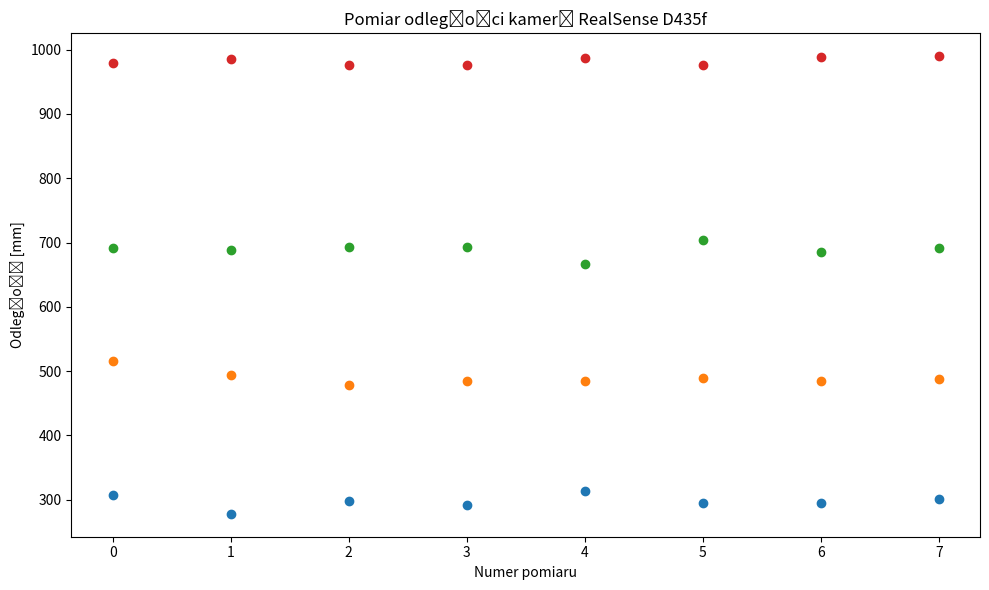

Recreate this plot in Python.
import numpy as np
import pandas as pd
import matplotlib.pyplot as plt

# Dane pomiarowe
serie1 = {
    "300 mm": [308, 278, 298, 292, 313, 295, 295, 301],
    "500 mm": [515, 494, 479, 484, 485, 490, 485, 488],
    "700 mm": [692, 689, 693, 693, 667, 704, 686, 691],
    "1000 mm": [979, 985, 976, 976, 987, 976, 989, 990]
}


# Tworzenie DataFrame
df1 = pd.DataFrame(serie1)

# Obliczanie średniej i odchylenia standardowego
mean1 = df1.mean()
std1 = df1.std()


# Wyświetlanie wyników
print("\nSeria 1 - Średnie wartości:")
print(mean1)
print("\nSeria 1 - Odchylenie standardowe:")
print(std1)


# Wizualizacja danych
plt.figure(figsize=(10, 6))

# Wykres punktowy
plt.plot(df1, marker='o', linestyle='')
plt.title('Pomiar odległości kamerą RealSense D435f')
plt.xlabel('Numer pomiaru')
plt.ylabel('Odległość [mm]')



plt.tight_layout()
plt.show()
